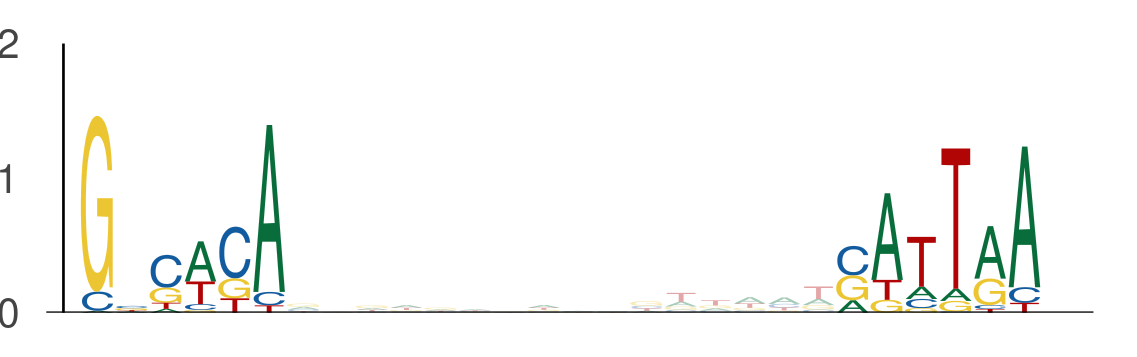

The data file committed next to this chart (first rows):
seq_index, start_position, end_position, is_reversed_complement
1049, 62, 68, 0
1049, 84, 90, 0
1275, 100, 106, 0
1275, 122, 128, 0
4737, 62, 68, 0
4737, 84, 90, 0
1101, 106, 112, 0
1101, 128, 134, 0
3942, 48, 54, 0
3942, 70, 76, 0
5000, 35, 41, 0
5000, 57, 63, 0
484, 22, 28, 0
484, 44, 50, 0
2085, 17, 23, 0
2085, 39, 45, 0
1525, 124, 130, 0
1525, 146, 152, 0
3381, 62, 68, 0
3381, 84, 90, 0
3043, 6, 12, 0
3043, 28, 34, 0
3586, 113, 119, 0
3586, 135, 141, 0
3088, 62, 68, 0
3088, 84, 90, 0
1220, 46, 52, 0
1220, 68, 74, 0
4231, 66, 72, 0
4231, 88, 94, 0
1844, 116, 122, 0
1844, 138, 144, 0
3147, 94, 100, 0
3147, 116, 122, 0
586, 55, 61, 0
586, 77, 83, 0
586, 29, 35, 0
586, 51, 57, 0
1273, 62, 68, 0
1273, 84, 90, 0
411, 21, 27, 0
411, 43, 49, 0
411, 98, 104, 0
411, 120, 126, 0
6000, 118, 124, 0
6000, 140, 146, 0
4124, 62, 68, 0
4124, 84, 90, 0
4725, 62, 68, 0
4725, 84, 90, 0
907, 37, 43, 0
907, 59, 65, 0
5094, 4, 10, 0
5094, 26, 32, 0
5094, 140, 146, 0
5094, 162, 168, 0
366, 123, 129, 0
366, 145, 151, 0
4952, 39, 45, 0
4952, 61, 67, 0
... 1,530 more rows
